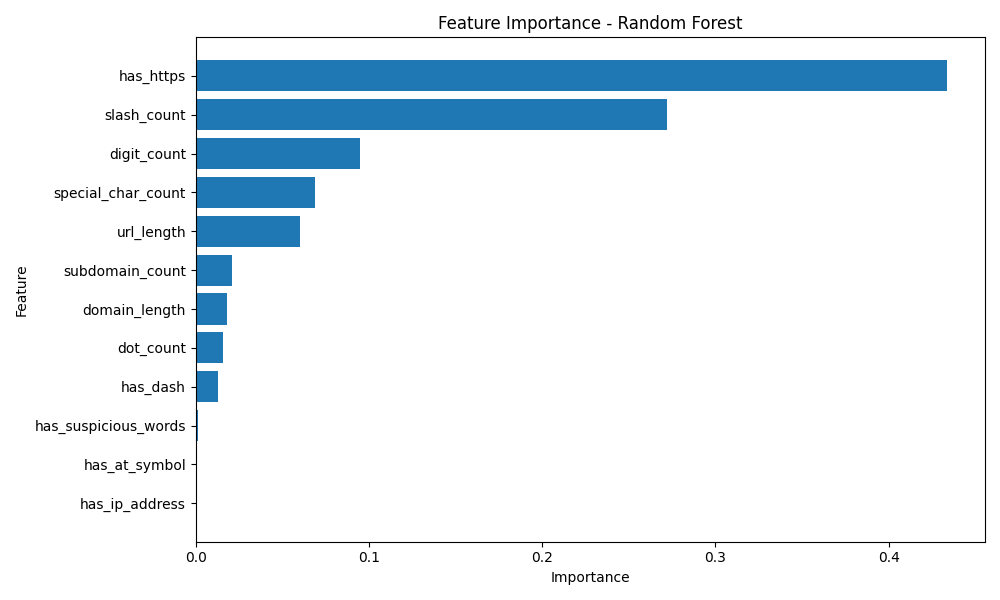

The data file committed next to this chart (first rows):
Feature, Importance
has_https, 0.4339
slash_count, 0.2722
digit_count, 0.09504
special_char_count, 0.06896
url_length, 0.06031
subdomain_count, 0.02118
domain_length, 0.01822
dot_count, 0.01599
has_dash, 0.01281
has_suspicious_words, 0.001255
has_at_symbol, 0.0001352
has_ip_address, 1.3215540679504772e-06
